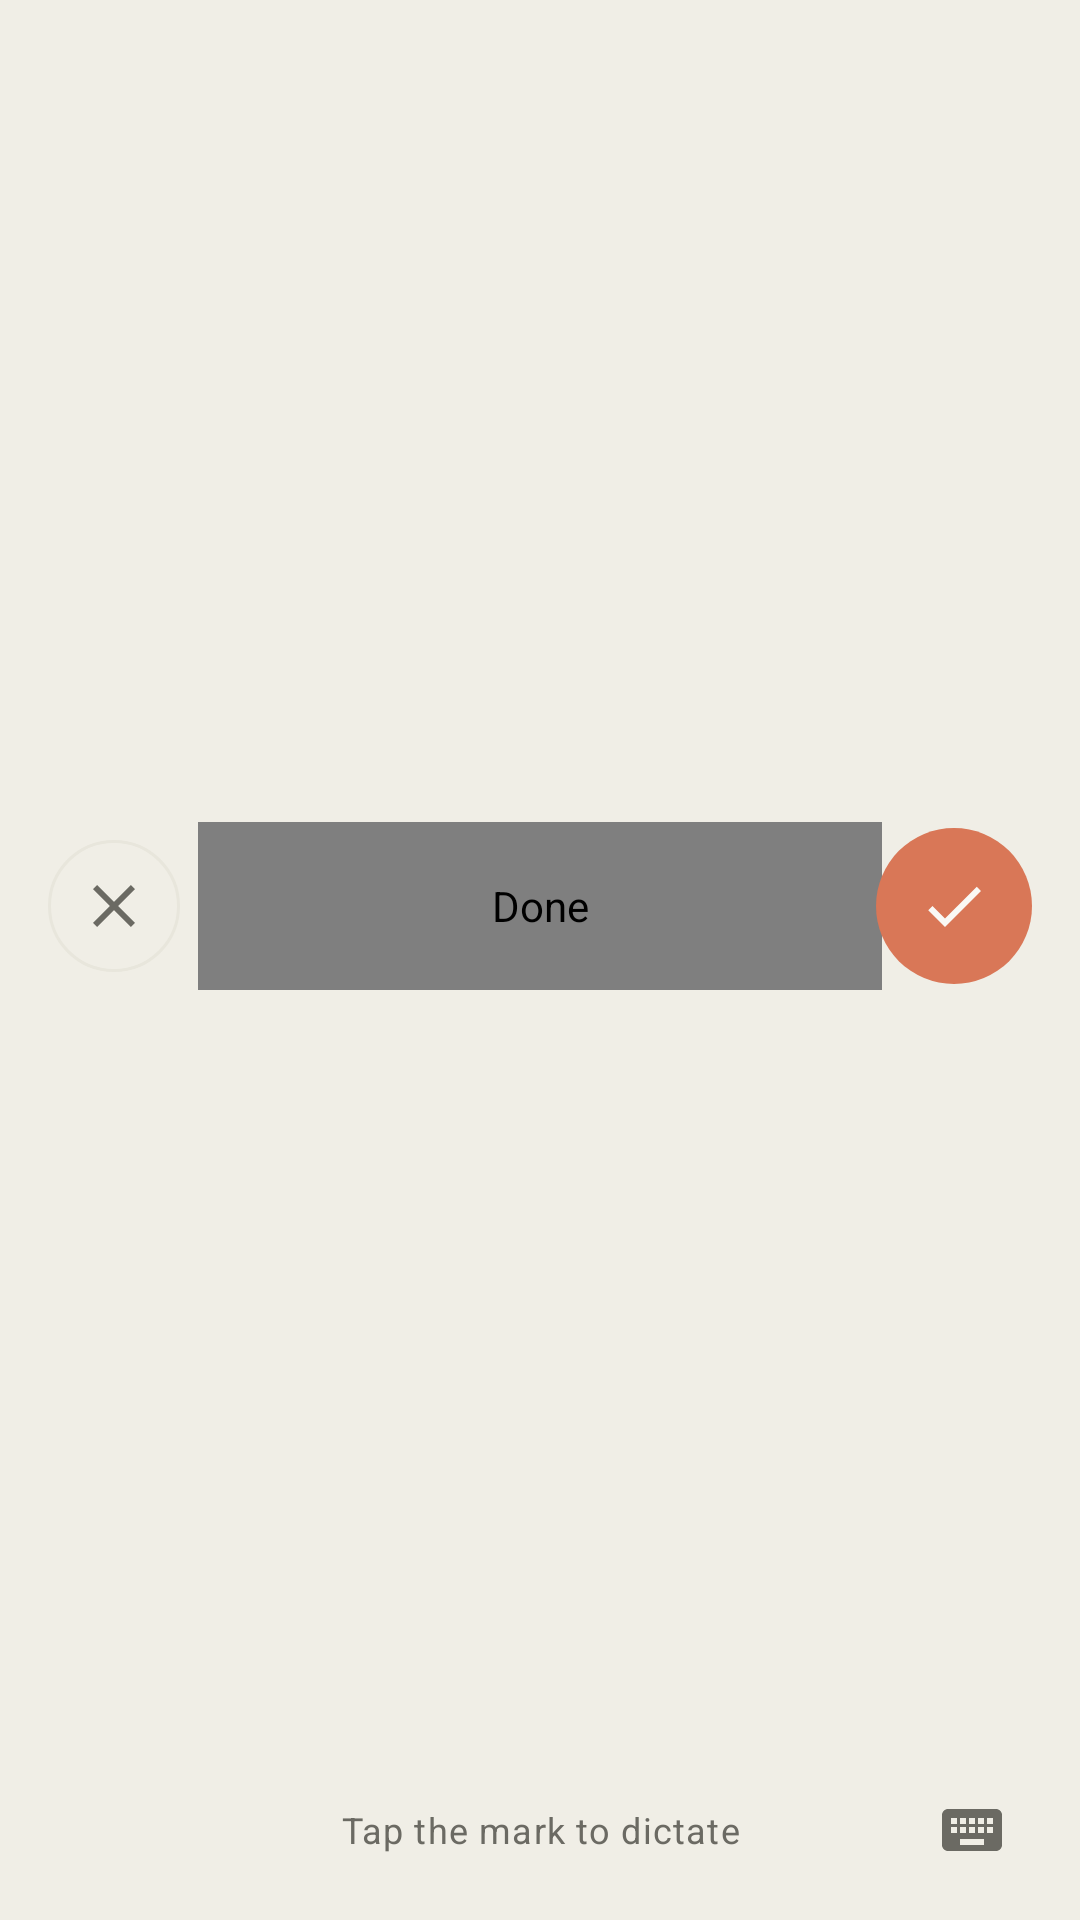

Write the Android layout XML for this screen, with the resource values it uses.
<!-- AndroidManifest.xml: application theme Theme.Say -->
<!-- res/layout/ime_panel.xml -->
<?xml version="1.0" encoding="utf-8"?>
<LinearLayout xmlns:android="http://schemas.android.com/apk/res/android"
    android:layout_width="match_parent"
    android:layout_height="176dp"
    android:background="@color/say_panel"
    android:orientation="vertical"
    android:paddingStart="16dp"
    android:paddingTop="14dp"
    android:paddingEnd="16dp"
    android:paddingBottom="10dp">

    <FrameLayout
        android:layout_width="match_parent"
        android:layout_height="0dp"
        android:layout_weight="1">

        <ImageButton
            android:id="@+id/btn_cancel"
            android:layout_width="44dp"
            android:layout_height="44dp"
            android:layout_gravity="start|center_vertical"
            android:background="@drawable/bg_round_ghost"
            android:contentDescription="@string/panel_cancel"
            android:src="@drawable/ic_close" />

        <com.ritikyadav.say.glyph.GlyphView
            android:id="@+id/glyph"
            android:layout_width="228dp"
            android:layout_height="56dp"
            android:layout_gravity="center"
            android:clickable="true"
            android:contentDescription="@string/panel_done"
            android:focusable="true" />

        <Button
            android:id="@+id/btn_allow"
            style="@style/Widget.Material3.Button"
            android:layout_width="wrap_content"
            android:layout_height="wrap_content"
            android:layout_gravity="center"
            android:text="@string/panel_allow"
            android:visibility="gone" />

        <ImageButton
            android:id="@+id/btn_done"
            android:layout_width="52dp"
            android:layout_height="52dp"
            android:layout_gravity="end|center_vertical"
            android:background="@drawable/bg_done"
            android:contentDescription="@string/panel_done"
            android:src="@drawable/ic_check" />
    </FrameLayout>

    <LinearLayout
        android:layout_width="match_parent"
        android:layout_height="wrap_content"
        android:gravity="center_vertical"
        android:orientation="horizontal">

        <View
            android:layout_width="40dp"
            android:layout_height="1dp" />

        <TextView
            android:id="@+id/status"
            style="@style/Say.Text.Secondary"
            android:layout_width="0dp"
            android:layout_height="wrap_content"
            android:layout_weight="1"
            android:gravity="center"
            android:maxLines="1"
            android:text="@string/panel_ready" />

        <ImageButton
            android:id="@+id/btn_keyboard"
            android:layout_width="40dp"
            android:layout_height="40dp"
            android:background="?attr/selectableItemBackgroundBorderless"
            android:contentDescription="@string/panel_keyboard"
            android:src="@drawable/ic_keyboard" />
    </LinearLayout>
</LinearLayout>
<!-- resources referenced by this layout -->
<resources>
  <color name="say_panel">#F0EEE6</color>
  <!-- drawable bg_done (drawable) -->
  <?xml version="1.0" encoding="utf-8"?>
  <shape xmlns:android="http://schemas.android.com/apk/res/android" android:shape="oval">
      <solid android:color="@color/say_accent" />
  </shape>
  <!-- drawable bg_round_ghost (drawable) -->
  <?xml version="1.0" encoding="utf-8"?>
  <shape xmlns:android="http://schemas.android.com/apk/res/android" android:shape="oval">
      <solid android:color="@android:color/transparent" />
      <stroke android:width="1dp" android:color="@color/say_hairline" />
  </shape>
  <!-- drawable ic_check (drawable) -->
  <?xml version="1.0" encoding="utf-8"?>
  <vector xmlns:android="http://schemas.android.com/apk/res/android"
      android:width="24dp" android:height="24dp" android:viewportWidth="24" android:viewportHeight="24">
      <path android:fillColor="@color/book_cloth"
          android:pathData="M9,16.17L4.83,12l-1.42,1.41L9,19 21,7l-1.41,-1.41z" />
  </vector>
  <!-- drawable ic_close (drawable) -->
  <?xml version="1.0" encoding="utf-8"?>
  <vector xmlns:android="http://schemas.android.com/apk/res/android"
      android:width="24dp" android:height="24dp" android:viewportWidth="24" android:viewportHeight="24">
      <path android:fillColor="@color/say_ink_secondary"
          android:pathData="M19,6.41L17.59,5 12,10.59 6.41,5 5,6.41 10.59,12 5,17.59 6.41,19 12,13.41 17.59,19 19,17.59 13.41,12z" />
  </vector>
  <!-- drawable ic_keyboard (drawable) -->
  <?xml version="1.0" encoding="utf-8"?>
  <vector xmlns:android="http://schemas.android.com/apk/res/android"
      android:width="24dp" android:height="24dp" android:viewportWidth="24" android:viewportHeight="24">
      <path android:fillColor="@color/say_ink_secondary"
          android:pathData="M20,5H4C2.9,5 2,5.9 2,7v10c0,1.1 0.9,2 2,2h16c1.1,0 2,-0.9 2,-2V7C22,5.9 21.1,5 20,5zM11,8h2v2h-2V8zM11,11h2v2h-2V11zM8,8h2v2H8V8zM8,11h2v2H8V11zM7,13H5v-2h2V13zM7,10H5V8h2V10zM16,17H8v-2h8V17zM16,13h-2v-2h2V13zM16,10h-2V8h2V10zM19,13h-2v-2h2V13zM19,10h-2V8h2V10z" />
  </vector>
  <string name="panel_allow">Allow</string>
  <string name="panel_cancel">Cancel</string>
  <string name="panel_done">Done</string>
  <string name="panel_keyboard">Back to keyboard</string>
  <string name="panel_ready">Tap the mark to dictate</string>
  <style name="Say.Text.Secondary" parent="TextAppearance.Material3.BodySmall">
          <item name="android:textColor">@color/say_ink_secondary</item>
      </style>
  <style name="Theme.Say" parent="Theme.Material3.DayNight.NoActionBar">
          <item name="colorPrimary">@color/say_accent</item>
          <item name="colorOnPrimary">@color/book_cloth</item>
          <item name="colorSurface">@color/say_surface</item>
          <item name="colorOnSurface">@color/say_ink</item>
          <item name="colorOnSurfaceVariant">@color/say_ink_secondary</item>
          <item name="colorOutline">@color/say_hairline</item>
          <item name="android:windowBackground">@color/say_canvas</item>
          <item name="android:statusBarColor">@color/say_canvas</item>
          <item name="android:navigationBarColor">@color/say_canvas</item>
          <item name="android:windowLightStatusBar">true</item>
          <item name="android:windowLightNavigationBar">true</item>
          <item name="android:textColorPrimary">@color/say_ink</item>
          <item name="android:textColorSecondary">@color/say_ink_secondary</item>
      </style>
  <color name="say_accent">@color/crail</color>
  <color name="say_hairline">@color/cloud_light</color>
  <color name="book_cloth">#FAF9F5</color>
  <color name="say_ink_secondary">@color/cloud_dark</color>
  <color name="say_surface">@color/paper</color>
  <color name="say_ink">@color/ink</color>
  <color name="say_canvas">@color/book_cloth</color>
  <color name="crail">#D97757</color>
  <color name="cloud_light">#E8E6DC</color>
  <color name="cloud_dark">#6B6A63</color>
  <color name="paper">#F5F4EE</color>
  <color name="ink">#141413</color>
</resources>
